Run: headless pygame with SDL's dummy video driver; simulated clock (each Clock.tick advances the game by its frame time, no real sleeping); random seed 0; keys injected as events and as key.get_pressed() state; no mouse input.
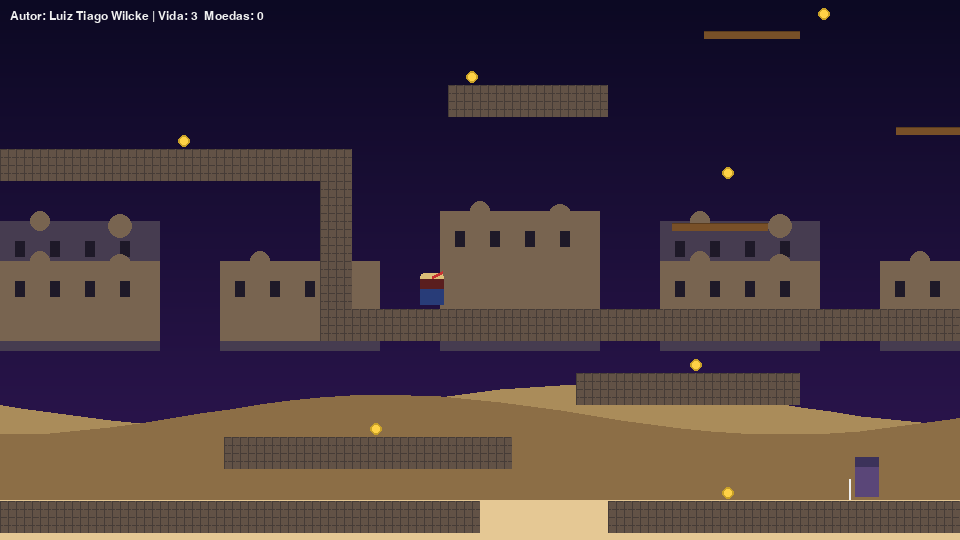
Frame 1 of 4 · flips 1–60 · no input
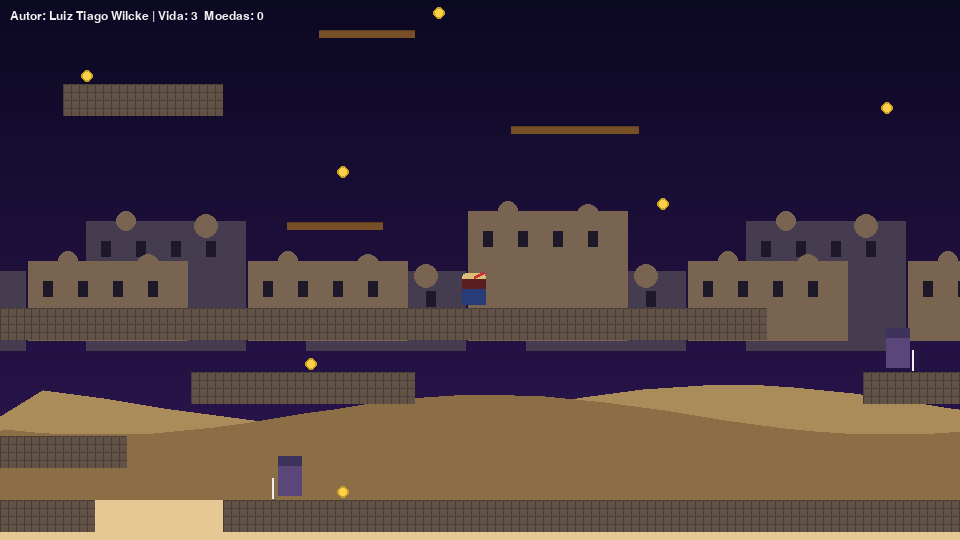
Frame 2 of 4 · flips 61–180 · tapped SPACE, RETURN · held RIGHT (→), D
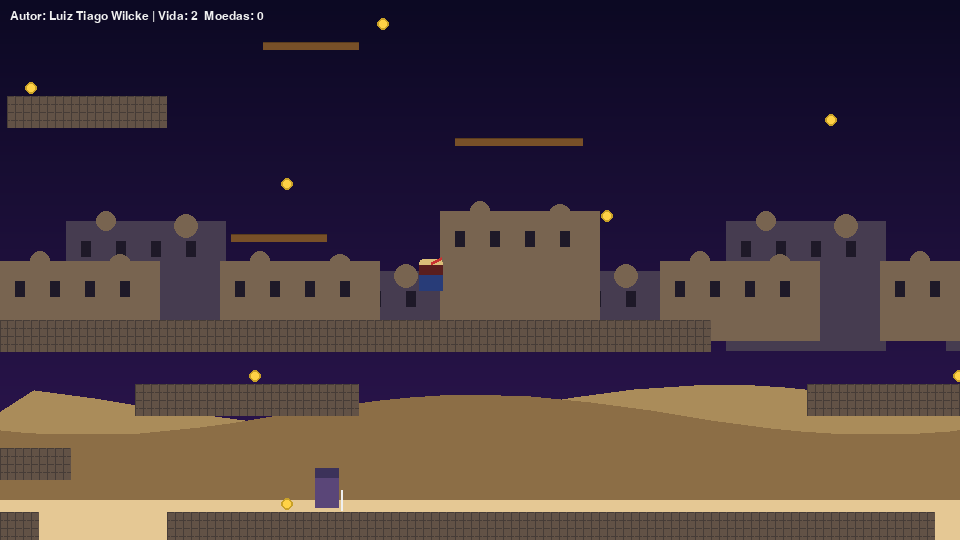
Frame 3 of 4 · flips 181–300 · held DOWN (↓), S
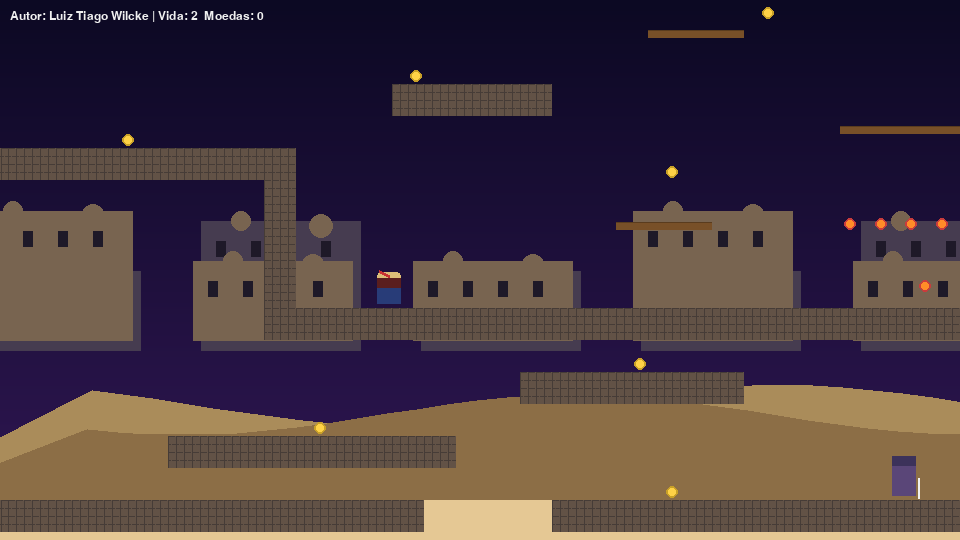
Frame 4 of 4 · flips 301–420 · held LEFT (←), A, UP (↑), W

The pygame program that drew these frames:

#!/usr/bin/env python3
# -*- coding: utf-8 -*-
"""
Príncipe do Deserto — Fase 1 (inspirado em plataforma árabe clássica)
Autor: Luiz Tiago Wilcke

Atualizações:
- Correção de colisão vertical (bounding box central com raio correto)
- Pulo funcional (coyote time + jump buffer)
- Tiro 8-direções (↑, ↓, diagonais) com X
- Dragões que cospem fogo (rajadas e bolas em arco)
- Pequenos ajustes de física e IA
"""

import math
import random
from dataclasses import dataclass, field
from typing import List, Tuple, Dict

import pygame
from pygame import Rect
from pygame.math import Vector2 as V2

# ---------------- Configurações gerais ----------------
LARGURA, ALTURA = 960, 540
FPS = 60
TAM_TILE = 32

# Paleta
AREIA = (229, 200, 148)
CEU1  = (12, 9, 35)
CEU2  = (49, 23, 85)
DUNA1 = (170, 140, 90)
DUNA2 = (140, 110, 70)
CIDADE= (70, 60, 80)
CASTELO=(120, 100, 80)
TELHADO=(165, 60, 50)
PEDRA = (98, 82, 70)
OURO  = (255, 210, 70)
VERDE = (60, 180, 120)
VERM  = (200, 60, 60)
LARANJA = (255, 140, 40)
BRANCO=(240, 240, 240)
PRETO = (0, 0, 0)

# ---------------- Mapa da fase (layout original) ----------------
# Legenda:
#   # bloco sólido, - plataforma (um sentido), ^ espinho, o moeda, > porta/saída
#   @ jogador spawn, g guarda, d dragão cuspidor de fogo
MAPA_TXT = """
................................................................
................................................................
......................................d.....................>...
.........................o......................................
......................---...........................----........
..............o.................................................
..............#####....................o....................o...
.....o......................----.............................o..
###########...........o.......................g.............d...
..........#.....................o..................----.........
..........#..........---........................................
..........#..............................................o......
..........#..@..................................................
..........##########################.............#####..........
.....................o.....................o....................
..................#######..............#########................
...........o....................................................
.......#########.............g....................o.............
......................o.........................................
###############....########################.....#################
"""

# ---------------- Tipos de tile ----------------
SOLIDO = '#'
PLATAF = '-'
ESPINHO= '^'
MOEDA  = 'o'
PORTA  = '>'
SPAWN  = '@'
GUARDA = 'g'
DRAGAO = 'd'
VAZIO  = '.'

# --------------- Utilidades --------------------
def clamp(x, a, b):
    return a if x < a else b if x > b else x

def desenhar_padrao_tijolo(surf, cor_fundo, cor_linha):
    surf.fill(cor_fundo)
    w, h = surf.get_size()
    esp = 8
    for y in range(0, h, esp):
        desloc = (y // esp) % 2 * (esp // 2)
        for x in range(-desloc, w, esp):
            pygame.draw.rect(surf, cor_linha, (x, y, esp-1, 1))
    for x in range(0, w, esp):
        pygame.draw.line(surf, cor_linha, (x, 0), (x, h), 1)

def desenhar_padrao_madeira(surf):
    surf.fill((120, 80, 40))
    w, h = surf.get_size()
    for y in range(0, h, 6):
        pygame.draw.line(surf, (90,60,30), (0,y*6), (w,y*6), 1)

# --------------- Camadas de fundo (parallax) ---------------
def desenhar_ceu(screen):
    grad = pygame.Surface((1, ALTURA))
    for y in range(ALTURA):
        t = y / ALTURA
        r = int(CEU1[0]*(1-t) + CEU2[0]*t)
        g = int(CEU1[1]*(1-t) + CEU2[1]*t)
        b = int(CEU1[2]*(1-t) + CEU2[2]*t)
        grad.set_at((0, y), (r, g, b))
    grad = pygame.transform.scale(grad, (LARGURA, ALTURA))
    screen.blit(grad, (0,0))

def desenhar_dunas(screen, cam_x):
    for i, (cor, vel) in enumerate(((DUNA1, 0.15), (DUNA2, 0.25))):
        ybase = ALTURA*0.75 + i*10
        pontos = []
        for x in range(-100, LARGURA+100, 30):
            xx = x + int(-cam_x*vel) % 200
            y = ybase + 20*math.sin(0.008*(x + i*200))
            pontos.append((xx, y))
        pontos = [(-200, ALTURA), *pontos, (LARGURA+200, ALTURA)]
        pygame.draw.polygon(screen, cor, pontos)

def desenhar_silhuetas(screen, cam_x):
    base_y = ALTURA*0.65
    random.seed(1234)
    for i, vel in enumerate((0.35, 0.5)):
        off = int(-cam_x*vel)
        for k in range(-3, 6):
            x0 = k*220 + (off % 220)
            h = 80 + 50*((i+k)%3==0)
            corpo = Rect(x0, base_y - h - i*10, 160, h)
            pygame.draw.rect(screen, CIDADE if i==0 else CASTELO, corpo)
            pygame.draw.circle(screen, CASTELO, (x0+40, corpo.top), 10)
            pygame.draw.circle(screen, CASTELO, (x0+120, corpo.top+5), 12)
            for j in range(4):
                pygame.draw.rect(screen, (30,25,40), (x0+15+j*35, corpo.top+20, 10, 16))

# --------------- Entidades --------------------
@dataclass
class Projetil:
    pos: V2
    vel: V2
    tempo: float = 0.0
    vivo: bool = True

    def atualizar(self, dt: float, colisores: List[Rect]):
        self.pos += self.vel * dt
        self.tempo += dt
        caixa = Rect(int(self.pos.x)-4, int(self.pos.y)-2, 8, 4)
        for c in colisores:
            if caixa.colliderect(c):
                self.vivo = False
                break
        if not (-1000 < self.pos.x < 100000):
            self.vivo = False

    def desenhar(self, tela, cam):
        r = Rect(int(self.pos.x - cam.x)-4, int(self.pos.y - cam.y)-2, 8, 4)
        pygame.draw.rect(tela, BRANCO, r)

@dataclass
class BolaDeFogo:
    pos: V2
    vel: V2
    grav: float = 700.0
    vida: float = 3.0
    vivo: bool = True

    def atualizar(self, dt: float, colisores: List[Rect]):
        self.vel.y += self.grav * dt
        self.pos += self.vel * dt
        self.vida -= dt
        caixa = Rect(int(self.pos.x)-5, int(self.pos.y)-5, 10, 10)
        for c in colisores:
            if caixa.colliderect(c):
                self.vivo = False
                break
        if self.vida <= 0 or not (-2000 < self.pos.x < 100000) or self.pos.y > 20000:
            self.vivo = False

    def desenhar(self, tela, cam):
        x = int(self.pos.x - cam.x)
        y = int(self.pos.y - cam.y)
        pygame.draw.circle(tela, LARANJA, (x, y), 6)
        pygame.draw.circle(tela, VERM, (x, y), 6, 2)

@dataclass
class InimigoGuarda:
    pos: V2
    vel: V2 = field(default_factory=lambda: V2(0,0))
    virado: int = 1
    vivo: bool = True
    vida: int = 2

    def atualizar(self, dt, mundo):
        if not self.vivo: return
        g = 1600
        self.vel.y += g*dt
        frente = self.pos + V2(self.virado*18, 24)
        if not mundo.tem_chao(frente + V2(0, 2)):
            self.virado *= -1
        self.vel.x = 100 * self.virado
        self.pos, self.vel = mundo.mover_com_colisao(self.pos, self.vel, dt, raio=12)
        for p in mundo.projeteis:
            if (p.pos - self.pos).length() < 18 and p.vivo:
                p.vivo = False
                self.vida -= 1
                if self.vida <= 0:
                    self.vivo = False

    def desenhar(self, tela, cam):
        if not self.vivo: return
        cx, cy = int(self.pos.x - cam.x), int(self.pos.y - cam.y)
        corpo = Rect(cx-12, cy-24, 24, 32)
        pygame.draw.rect(tela, (90,70,120), corpo)
        elmo = Rect(cx-12, cy-32, 24, 10)
        pygame.draw.rect(tela, (60,50,90), elmo)
        xesp = cx + (14 if self.virado>0 else -18)
        pygame.draw.line(tela, BRANCO, (xesp, cy-10), (xesp, cy+10), 2)

@dataclass
class Dragao:
    pos: V2
    fase: float = 0.0
    virado: int = -1
    vivo: bool = True
    cooldown: float = 0.0

    def atualizar(self, dt, mundo, jogador):
        if not self.vivo: return
        # paira em movimento senoidal leve
        self.fase += dt
        self.pos.y += math.sin(self.fase*1.3) * 10 * dt
        # vira para o jogador
        self.virado = 1 if (jogador.pos.x > self.pos.x) else -1
        # atira fogo em rajadas
        self.cooldown -= dt
        dist = (jogador.pos - self.pos).length()
        if self.cooldown <= 0 and dist < 800:
            self.disparar(mundo, jogador)
            self.cooldown = 2.2

    def disparar(self, mundo, jogador):
        # 1) rajada de 3 bolas em leque
        base = (jogador.pos - self.pos).normalize() if (jogador.pos - self.pos).length() > 1 else V2(self.virado, -0.1)
        angulos = (-0.2, 0.0, 0.2)
        for a in angulos:
            dirv = V2(base.x*math.cos(a) - base.y*math.sin(a),
                      base.x*math.sin(a) + base.y*math.cos(a))
            v0 = dirv * 260 + V2(0, -40)
            mundo.fogos.append(BolaDeFogo(self.pos + V2(self.virado*24, -8), v0))
        # 2) jato curto horizontal
        for j in range(4):
            desloc = V2(self.virado*(30+12*j), -6)
            mundo.fogos.append(BolaDeFogo(self.pos + desloc, V2(self.virado*(220+20*j), -20)))

    def desenhar(self, tela, cam):
        if not self.vivo: return
        cx, cy = int(self.pos.x - cam.x), int(self.pos.y - cam.y)
        cor_corpo = (60, 110, 90)
        # corpo
        pygame.draw.ellipse(tela, cor_corpo, (cx-28, cy-16, 56, 32))
        # cabeça
        pygame.draw.circle(tela, cor_corpo, (cx + (24*self.virado), cy-6), 10)
        # asa
        asa = [(cx-10, cy-2), (cx-40, cy-18), (cx-16, cy-6)]
        pygame.draw.polygon(tela, (80,150,120), asa)
        pygame.draw.polygon(tela, PRETO, asa, 2)
        # chifres/olho
        pygame.draw.line(tela, BRANCO, (cx + (24*self.virado), cy-12), (cx + (28*self.virado), cy-18), 2)
        pygame.draw.circle(tela, BRANCO, (cx + (28*self.virado), cy-8), 2)

@dataclass
class Jogador:
    pos: V2
    vel: V2 = field(default_factory=lambda: V2(0,0))
    no_chao: bool = False
    pulos: int = 0
    cron_coyote: float = 0.0
    cron_buffer_pulo: float = 0.0
    pode_atirar: float = 0.0
    invul: float = 0.0
    vida: int = 3
    moedas: int = 0
    rolando: float = 0.0
    virado: int = 1

    def atualizar(self, dt, teclas, mundo):
        # input horizontal
        direcao = 0
        if teclas[pygame.K_LEFT]: direcao -= 1
        if teclas[pygame.K_RIGHT]: direcao += 1
        vmax = 230 if self.rolando<=0 else 300
        ax = 1600
        alvo = direcao * vmax
        if abs(alvo - self.vel.x) < ax*dt: self.vel.x = alvo
        else: self.vel.x += ax*dt * (1 if alvo>self.vel.x else -1)
        if direcao != 0: self.virado = direcao

        # gravidade
        g = 1600
        self.vel.y += g*dt
        if self.rolando > 0: self.rolando -= dt

        # coyote/buffer
        if self.no_chao:
            self.cron_coyote = 0.12
            self.pulos = 1
        else:
            self.cron_coyote -= dt
        self.cron_buffer_pulo -= dt

        # pulo
        if self.cron_buffer_pulo > 0 and (self.cron_coyote > 0 or self.pulos>0):
            self.vel.y = -520
            self.no_chao = False
            self.cron_coyote = 0
            self.cron_buffer_pulo = 0
            self.pulos -= 1

        # mover com colisão (CAIXA CENTRAL CORRIGIDA)
        self.pos, self.vel, toque_chao = mundo.mover_com_colisao_jogador(self.pos, self.vel, dt, raio=12)
        self.no_chao = toque_chao

        # coleta moedas
        self.moedas += mundo.coletar_moedas_em(self.pos, raio=14)

        # dano espinho
        if mundo.em_espinho(self.pos) and self.invul<=0:
            self.vida -= 1
            self.invul = 1.0
            self.vel += V2(-self.virado*80, -300)
        if self.invul>0: self.invul -= dt

        # dano fogo
        if mundo.fogo_atinge_jogador(self.pos) and self.invul<=0:
            self.vida -= 1
            self.invul = 1.0
            self.vel += V2(-self.virado*80, -300)

        # cooldown projétil
        if self.pode_atirar > 0: self.pode_atirar -= dt

    def requisitar_pulo(self):
        self.cron_buffer_pulo = 0.12

    def requisitar_tiro(self, projeteis, teclas):
        if self.pode_atirar > 0: 
            return
        # Direção de tiro (8 direções)
        dx = (1 if self.virado>0 else -1)
        dy = 0
        if teclas[pygame.K_UP]:    dy -= 1
        if teclas[pygame.K_DOWN]:  dy += 1
        if not (teclas[pygame.K_LEFT] or teclas[pygame.K_RIGHT]):
            # parado, permite virar apenas pelo up/down
            if teclas[pygame.K_LEFT]:  dx = -1
            if teclas[pygame.K_RIGHT]: dx =  1
        vdir = V2(dx, dy)
        if vdir.length() == 0:
            vdir = V2(self.virado, 0)
        vdir = vdir.normalize()
        projeteis.append(Projetil(self.pos + V2(self.virado*16, -6), vdir*420))
        self.pode_atirar = 0.22

    def requisitar_rolar(self):
        if self.no_chao and self.rolando<=0:
            self.rolando = 0.35

    def desenhar(self, tela, cam):
        cx, cy = int(self.pos.x - cam.x), int(self.pos.y - cam.y)
        corpo = Rect(cx-12, cy-24, 24, 32)
        cor = (220,190,120) if self.invul<=0 or int(self.invul*10)%2==0 else (220,120,120)
        pygame.draw.rect(tela, cor, corpo, border_radius=4)
        pygame.draw.rect(tela, (90,30,30), (cx-12, cy-18, 24, 10))
        pygame.draw.rect(tela, (40,60,120), (cx-12, cy-8, 24, 16))
        xlen = cx + (10 if self.virado>0 else -10)
        pygame.draw.line(tela, (200, 50, 50), (cx, cy-20), (xlen, cy-25), 3)

# --------------- Mundo / colisões ----------------
class Mundo:
    def __init__(self, mapa_txt: str):
        linhas = [l for l in mapa_txt.strip('\n').split('\n')]
        self.h = len(linhas)
        self.w = len(linhas[0])
        self.tiles = linhas
        self.solidos: List[Rect] = []
        self.plataformas: List[Rect] = []
        self.espinhos: List[Rect] = []
        self.moedas: Dict[Tuple[int,int], bool] = {}
        self.porta: Rect | None = None
        self.guardas: List[InimigoGuarda] = []
        self.dragoes: List[Dragao] = []
        self.projeteis: List[Projetil] = []
        self.fogos: List[BolaDeFogo] = []
        self.spawn = V2(64, 64)

        for j, linha in enumerate(self.tiles):
            for i, ch in enumerate(linha):
                x, y = i*TAM_TILE, j*TAM_TILE
                r = Rect(x, y, TAM_TILE, TAM_TILE)
                if ch == SOLIDO:
                    self.solidos.append(r)
                elif ch == PLATAF:
                    self.plataformas.append(r)
                elif ch == ESPINHO:
                    self.espinhos.append(r)
                elif ch == MOEDA:
                    self.moedas[(i,j)] = True
                elif ch == PORTA:
                    self.porta = r
                elif ch == SPAWN:
                    self.spawn = V2(x+TAM_TILE/2, y+TAM_TILE/2)
                elif ch == GUARDA:
                    self.guardas.append(InimigoGuarda(V2(x+TAM_TILE/2, y)))
                elif ch == DRAGAO:
                    self.dragoes.append(Dragao(V2(x+TAM_TILE/2, y - 20)))

        self.tx_solid = pygame.Surface((TAM_TILE, TAM_TILE))
        desenhar_padrao_tijolo(self.tx_solid, PEDRA, (70,60,55))
        self.tx_plat = pygame.Surface((TAM_TILE, 8), pygame.SRCALPHA)
        desenhar_padrao_madeira(self.tx_plat)
        self.tx_esp = pygame.Surface((TAM_TILE, TAM_TILE), pygame.SRCALPHA)
        for k in range(0, TAM_TILE, 8):
            pygame.draw.polygon(self.tx_esp, VERM, [(k, TAM_TILE),(k+4, TAM_TILE-12),(k+8, TAM_TILE)], 0)
        self.tx_moeda = pygame.Surface((TAM_TILE, TAM_TILE), pygame.SRCALPHA)
        pygame.draw.circle(self.tx_moeda, OURO, (TAM_TILE//2, TAM_TILE//2), 6)
        pygame.draw.circle(self.tx_moeda, (200,160,40), (TAM_TILE//2, TAM_TILE//2), 6, 2)

    def retangulos_visiveis(self, cam):
        ini_i = max(0, int(cam.x // TAM_TILE) - 2)
        fim_i = min(self.w, int((cam.x+LARGURA)//TAM_TILE) + 3)
        ini_j = max(0, int(cam.y // TAM_TILE) - 2)
        fim_j = min(self.h, int((cam.y+ALTURA)//TAM_TILE) + 3)
        return ini_i, fim_i, ini_j, fim_j

    def tem_chao(self, ponto: V2) -> bool:
        r = Rect(int(ponto.x)-1, int(ponto.y), 2, 2)
        for b in self.solidos:
            if r.colliderect(b): return True
        for p in self.plataformas:
            if r.colliderect(Rect(p.x, p.y, p.w, 6)): return True
        return False

    def mover_com_colisao(self, pos, vel, dt, raio=12):
        pos = pos.copy(); vel = vel.copy()
        # Eixo Y
        pos.y += vel.y * dt
        caixa = Rect(int(pos.x - raio), int(pos.y - raio), 2*raio, 2*raio)  # CORRIGIDO
        for b in self.solidos:
            if caixa.colliderect(b):
                if vel.y > 0 and caixa.bottom > b.top:
                    pos.y = b.top - raio  # CORRIGIDO
                    vel.y = 0
                    caixa.bottom = b.top
                elif vel.y < 0 and caixa.top < b.bottom:
                    pos.y = b.bottom + raio  # CORRIGIDO
                    vel.y = 0
                    caixa.top = b.bottom
        for p in self.plataformas:
            tope = Rect(p.x, p.y, p.w, 6)
            if vel.y > 0 and caixa.bottom >= tope.top and caixa.bottom - vel.y*dt <= tope.top and caixa.centerx in range(p.x, p.right):
                pos.y = tope.top - raio  # CORRIGIDO
                vel.y = 0
                caixa.bottom = tope.top
        # Eixo X
        pos.x += vel.x * dt
        caixa = Rect(int(pos.x - raio), int(pos.y - raio), 2*raio, 2*raio)  # CORRIGIDO
        for b in self.solidos:
            if caixa.colliderect(b):
                if vel.x > 0:
                    pos.x = b.left - raio
                elif vel.x < 0:
                    pos.x = b.right + raio
                vel.x = 0
                caixa.x = int(pos.x - raio)
        return pos, vel

    def mover_com_colisao_jogador(self, pos, vel, dt, raio=12):
        pos_y = pos.copy(); vel_y = vel.copy()
        pos_y.y += vel_y.y * dt
        caixa = Rect(int(pos_y.x - raio), int(pos_y.y - raio), 2*raio, 2*raio)  # CORRIGIDO
        toque_chao = False
        for b in self.solidos:
            if caixa.colliderect(b):
                if vel_y.y > 0 and caixa.bottom > b.top:
                    pos_y.y = b.top - raio  # CORRIGIDO
                    vel_y.y = 0
                    toque_chao = True
                    caixa.bottom = b.top
                elif vel_y.y < 0 and caixa.top < b.bottom:
                    pos_y.y = b.bottom + raio  # CORRIGIDO
                    vel_y.y = 0
                    caixa.top = b.bottom
        for p in self.plataformas:
            tope = Rect(p.x, p.y, p.w, 6)
            if vel_y.y > 0 and caixa.bottom >= tope.top and caixa.bottom - vel_y.y*dt <= tope.top and caixa.centerx in range(p.x, p.right):
                pos_y.y = tope.top - raio  # CORRIGIDO
                vel_y.y = 0
                toque_chao = True
                caixa.bottom = tope.top

        pos_x = pos_y.copy(); vel_x = vel_y.copy()
        pos_x.x += vel_x.x * dt
        caixa = Rect(int(pos_x.x - raio), int(pos_x.y - raio), 2*raio, 2*raio)  # CORRIGIDO
        for b in self.solidos:
            if caixa.colliderect(b):
                if vel_x.x > 0:
                    pos_x.x = b.left - raio
                elif vel_x.x < 0:
                    pos_x.x = b.right + raio
                vel_x.x = 0
                caixa.x = int(pos_x.x - raio)
        return pos_x, vel_x, toque_chao

    def coletar_moedas_em(self, pos, raio=14) -> int:
        coletadas = 0
        r = Rect(int(pos.x-raio), int(pos.y-raio), 2*raio, 2*raio)
        apagar = []
        for (i,j), ok in self.moedas.items():
            if not ok: continue
            tile_r = Rect(i*TAM_TILE, j*TAM_TILE, TAM_TILE, TAM_TILE)
            if r.colliderect(tile_r):
                coletadas += 1
                apagar.append((i,j))
        for key in apagar:
            self.moedas[key] = False
        return coletadas

    def em_espinho(self, pos) -> bool:
        r = Rect(int(pos.x-10), int(pos.y-10), 20, 20)
        return any(r.colliderect(e) for e in self.espinhos)

    def fogo_atinge_jogador(self, pos) -> bool:
        r = Rect(int(pos.x-10), int(pos.y-12), 20, 24)
        for f in self.fogos:
            if Rect(int(f.pos.x-6), int(f.pos.y-6), 12, 12).colliderect(r):
                f.vivo = False
                return True
        return False

    # ---------- Desenho ----------
    def desenhar_tiles(self, tela, cam):
        ini_i, fim_i, ini_j, fim_j = self.retangulos_visiveis(cam)
        for j in range(ini_j, fim_j):
            for i in range(ini_i, fim_i):
                ch = self.tiles[j][i]
                x, y = i*TAM_TILE - cam.x, j*TAM_TILE - cam.y
                if ch == SOLIDO:
                    tela.blit(self.tx_solid, (x, y))
                elif ch == PLATAF:
                    tela.blit(self.tx_plat, (x, y+10))
                elif ch == ESPINHO:
                    tela.blit(self.tx_esp, (x, y))
                elif ch == MOEDA and self.moedas.get((i,j), False):
                    tela.blit(self.tx_moeda, (x+8, y+8))
                elif ch == PORTA:
                    pygame.draw.rect(tela, (150,120,90), (x+8,y+6, TAM_TILE-16, TAM_TILE-12))
                    pygame.draw.arc(tela, (110,90,70), (x+8,y-8, TAM_TILE-16, 28), math.pi, 2*math.pi, 4)

# --------------- Câmera ---------------
@dataclass
class Camera:
    pos: V2
    def atualizar(self, alvo: V2, dt: float):
        alvo_cam = alvo - V2(LARGURA*0.45, ALTURA*0.55)
        self.pos += (alvo_cam - self.pos) * clamp(5.0*dt, 0.0, 1.0)
        self.pos.x = clamp(self.pos.x, 0, 1e7)

# --------------- Jogo -----------------
def jogo():
    pygame.init()
    tela = pygame.display.set_mode((LARGURA, ALTURA))
    pygame.display.set_caption("Príncipe do Deserto — Fase 1 (by Luiz Tiago Wilcke)")
    relogio = pygame.time.Clock()
    fonte = pygame.font.SysFont("consolas", 18)

    mundo = Mundo(MAPA_TXT)
    jogador = Jogador(mundo.spawn.copy())
    cam = Camera(V2(0,0))

    rodando = True
    venceu = False

    while rodando:
        dt = relogio.tick(FPS) / 1000.0
        for ev in pygame.event.get():
            if ev.type == pygame.QUIT: rodando = False
            if ev.type == pygame.KEYDOWN:
                if ev.key == pygame.K_ESCAPE: rodando = False
                if ev.key == pygame.K_z: jogador.requisitar_pulo()
                if ev.key == pygame.K_x: jogador.requisitar_tiro(mundo.projeteis, pygame.key.get_pressed())
                if ev.key == pygame.K_c: jogador.requisitar_rolar()

        teclas = pygame.key.get_pressed()

        # Atualizações
        jogador.atualizar(dt, teclas, mundo)
        for g in mundo.guardas:
            g.atualizar(dt, mundo)
        for d in mundo.dragoes:
            d.atualizar(dt, mundo, jogador)

        # projéteis do jogador
        for p in mundo.projeteis:
            p.atualizar(dt, mundo.solidos)
        mundo.projeteis = [p for p in mundo.projeteis if p.vivo]

        # fogo dos dragões
        for f in mundo.fogos:
            f.atualizar(dt, mundo.solidos)
        mundo.fogos = [f for f in mundo.fogos if f.vivo]

        # Câmera e parallax
        cam.atualizar(jogador.pos, dt)

        # Chegou na porta?
        if mundo.porta and Rect(int(jogador.pos.x-10), int(jogador.pos.y-20), 20, 30).colliderect(mundo.porta):
            venceu = True

        # Derrota simples (caiu/sem vida)
        if jogador.vida <= 0 or jogador.pos.y > (mundo.h*TAM_TILE + 200):
            jogador = Jogador(mundo.spawn.copy())
            mundo.projeteis.clear()
            mundo.fogos.clear()
            venceu = False

        # ----------------- Desenho -----------------
        desenhar_ceu(tela)
        desenhar_dunas(tela, cam.pos.x)
        desenhar_silhuetas(tela, cam.pos.x)
        pygame.draw.rect(tela, AREIA, (0, ALTURA-40, LARGURA, 40))

        mundo.desenhar_tiles(tela, cam.pos)
        for g in mundo.guardas:
            g.desenhar(tela, cam.pos)
        for d in mundo.dragoes:
            d.desenhar(tela, cam.pos)
        for f in mundo.fogos:
            f.desenhar(tela, cam.pos)
        for p in mundo.projeteis:
            p.desenhar(tela, cam.pos)
        jogador.desenhar(tela, cam.pos)

        # HUD
        hud = f"Autor: Luiz Tiago Wilcke | Vida: {jogador.vida}  Moedas: {jogador.moedas}"
        tela.blit(fonte.render(hud, True, BRANCO), (10, 10))
        if venceu:
            msg = fonte.render("Fase concluída! (entre na porta para reiniciar)", True, OURO)
            tela.blit(msg, (LARGURA//2 - msg.get_width()//2, 40))

        pygame.display.flip()

    pygame.quit()

# --------------- Execução ---------------
if __name__ == "__main__":
    jogo()
